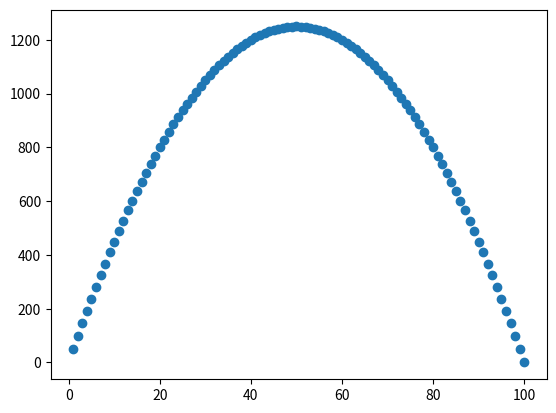

Reproduce this figure in Python.
"""
Author:
Purpose:
Date：
"""

import argparse
import  numpy as np
import matplotlib.pyplot as plt

def getargs():
    """
    :arg
    :return   programare guemnts
    :date
    """
    argparser = argparse.ArgumentParser(description='say')
    argparser.add_argument('--name', default='world!', help='name message')
    return argparser.parse_args()


def main():
    """the entrance of this file"""
    x = np.linspace(1,100,100).reshape(1,-1)
    y = np.linspace(1,100,100).reshape(1,-1)
    z = (x*(100-x))
    q = z/2
    print(np.max(q))
    plt.scatter(x,q)
    plt.show()


if __name__ == '__main__':
    main()
